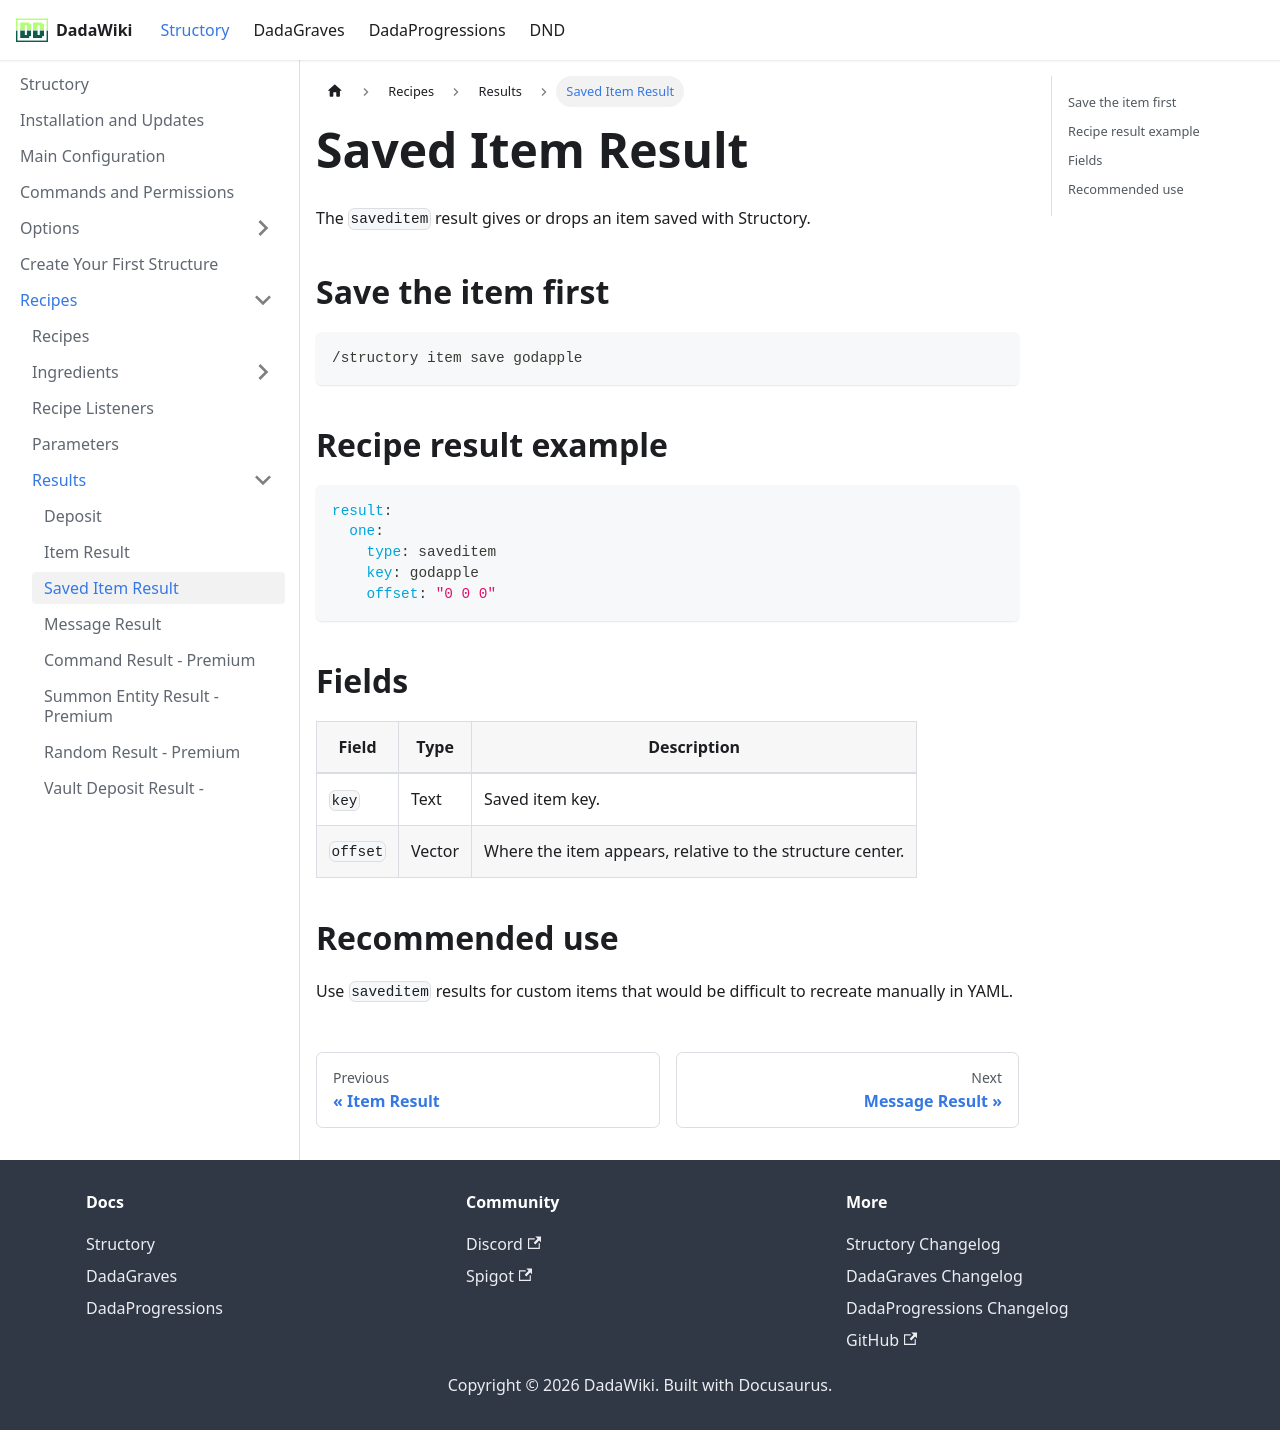

repository: andreadada/dadadocu · page: docs/structory/recipe/results/saveditemresult/index.html · generator: docusaurus

---
sidebar_position: 2
title: Saved Item Result
---

# Saved Item Result

The `saveditem` result gives or drops an item saved with Structory.

## Save the item first

```text
/structory item save godapple
```

## Recipe result example

```yaml
result:
  one:
    type: saveditem
    key: godapple
    offset: "0 0 0"
```

## Fields

| Field | Type | Description |
|---|---|---|
| `key` | Text | Saved item key. |
| `offset` | Vector | Where the item appears, relative to the structure center. |

## Recommended use

Use `saveditem` results for custom items that would be difficult to recreate manually in YAML.
